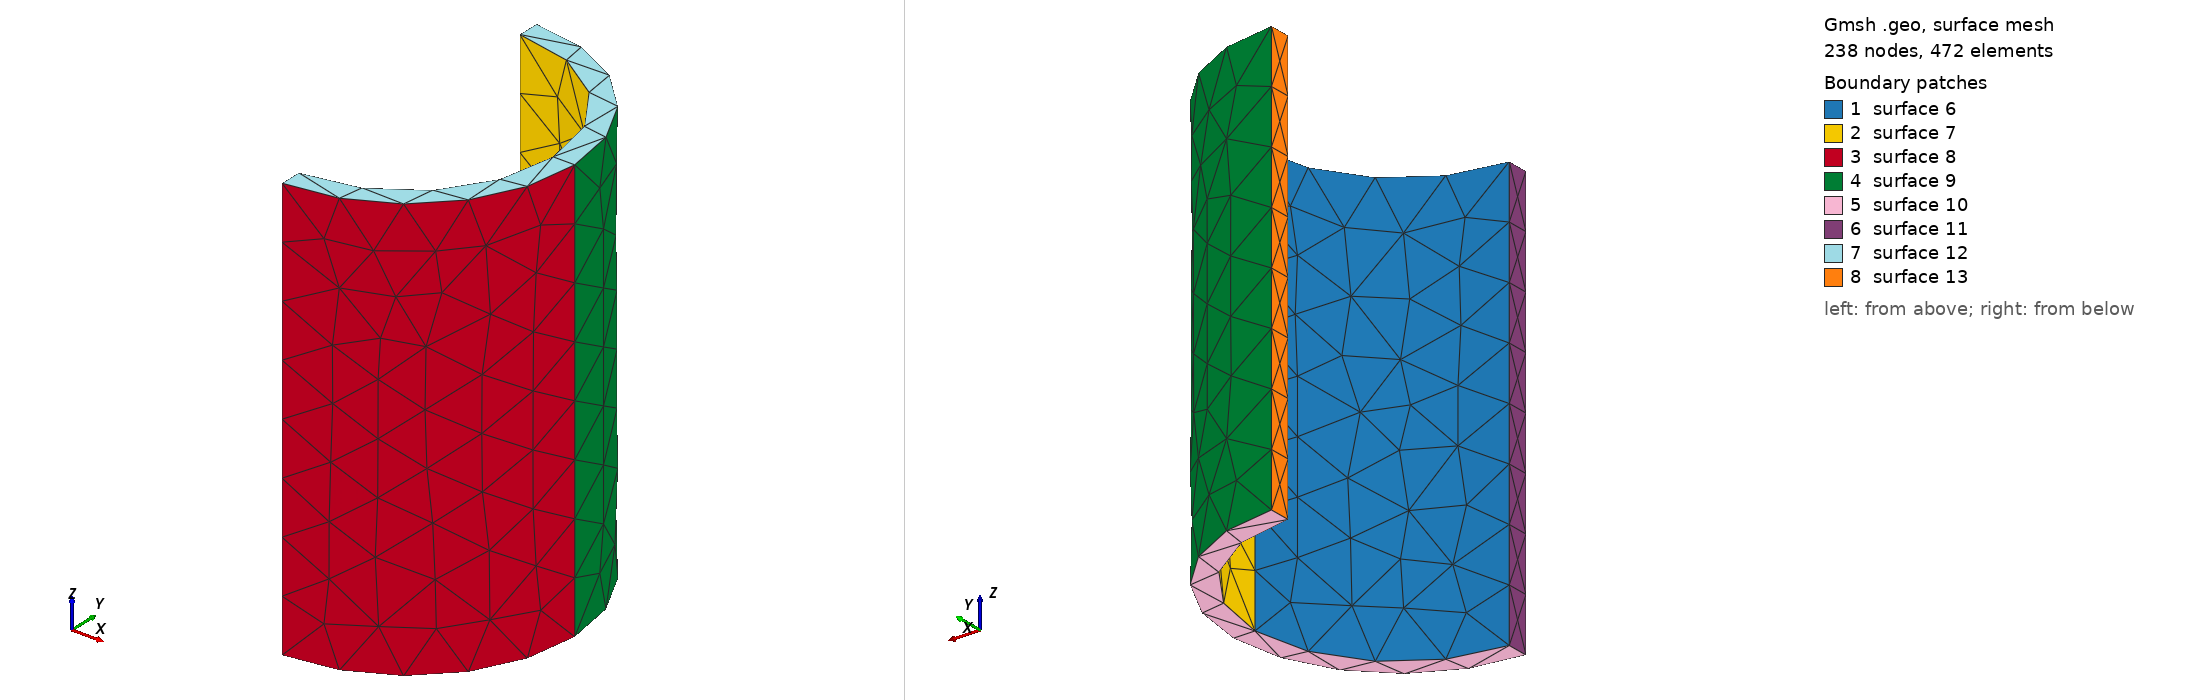

Gmsh geometry script, surface-meshed: 238 nodes, 472 surface elements. Boundary patches (legend numbers): 1 surface 6, 2 surface 7, 3 surface 8, 4 surface 9, 5 surface 10, 6 surface 11, 7 surface 12, 8 surface 13. Left view from above one corner, right view from below the opposite corner. The script declares no physical surfaces, so the legend lists its geometric surfaces. The drawing asked Gmsh for element sizes between 1% and 20% of the model's largest extent; the script's own settings can give other sizes.

=== chamber_coarse.geo (drawn) ===
SetFactory("OpenCASCADE");

// Coarse version (lc=6mm) for Warp FEM solver
R  = 19;
L  = 49;
t  = 2.5;
lc = 6.0;
eps = 1e-3;

Mesh.CharacteristicLengthMin = lc * 0.5;
Mesh.CharacteristicLengthMax = lc * 1.5;

Cylinder(1) = {0, 0, 0,  0, 0, L,  R};
Box(2) = {-eps, -R-eps, -eps,  R+2*eps, 2*(R+eps), L+2*eps};
outerHalf[] = BooleanIntersection{ Volume{1}; Delete; }{ Volume{2}; Delete; };

Rin = R - t;
Lin = L;
Cylinder(3) = {0, 0, 0,  0, 0, Lin,  Rin};
Box(4) = {-eps, -Rin-eps, -eps,  Rin+2*eps, 2*(Rin+eps), Lin+2*eps};
innerHalf[] = BooleanIntersection{ Volume{3}; Delete; }{ Volume{4}; Delete; };

solid[] = BooleanDifference{ Volume{outerHalf[]}; Delete; }{ Volume{innerHalf[]}; Delete; };

Physical Volume("Chamber") = {solid[]};

Mesh.Algorithm3D = 1;
Mesh.Recombine3DAll = 0;
Mesh.ElementOrder = 1;
Mesh.Optimize = 1;
Mesh.OptimizeNetgen = 1;

Mesh 3;
Mesh.SaveAll = 1;
